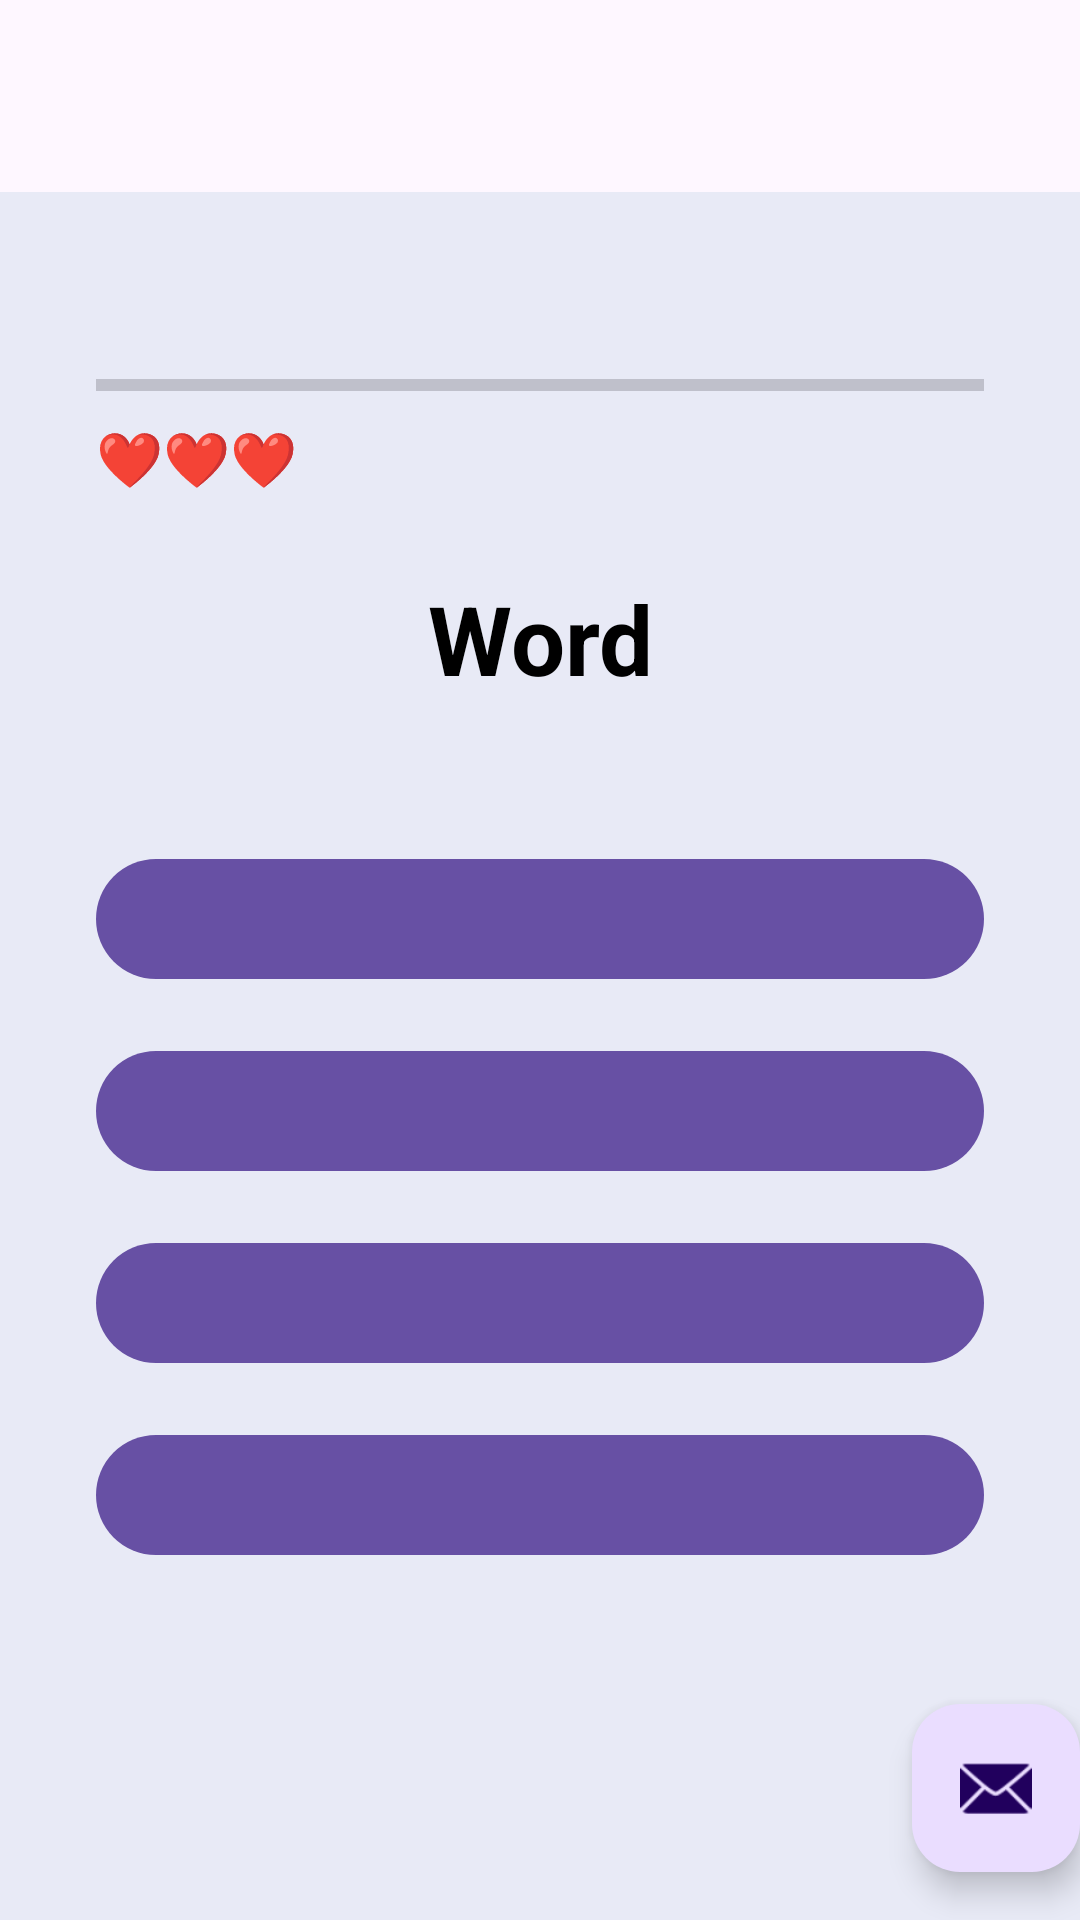

Android layout source for this screen:
<!-- AndroidManifest.xml: application theme Theme.SpanishNew -->
<!-- res/layout/activity_second.xml -->
<?xml version="1.0" encoding="utf-8"?>
<androidx.coordinatorlayout.widget.CoordinatorLayout xmlns:android="http://schemas.android.com/apk/res/android"
    xmlns:app="http://schemas.android.com/apk/res-auto"
    xmlns:tools="http://schemas.android.com/tools"
    android:layout_width="match_parent"
    android:layout_height="match_parent"
    android:fitsSystemWindows="true"
    tools:context=".ShowLessonActivity">

    <com.google.android.material.appbar.AppBarLayout
        android:layout_width="match_parent"
        android:layout_height="wrap_content"
        android:fitsSystemWindows="true">

        <com.google.android.material.appbar.MaterialToolbar
            android:id="@+id/toolbar"
            android:layout_width="match_parent"
            android:layout_height="?attr/actionBarSize" />

    </com.google.android.material.appbar.AppBarLayout>

    <include
        android:id="@+id/content_lesson"
        layout="@layout/content_second" />

    <com.google.android.material.floatingactionbutton.FloatingActionButton
        android:id="@+id/fab"
        android:layout_width="wrap_content"
        android:layout_height="wrap_content"
        android:layout_gravity="bottom|end"
        android:layout_marginEnd="@dimen/fab_margin"
        android:layout_marginBottom="16dp"
        app:srcCompat="@android:drawable/ic_dialog_email" />

</androidx.coordinatorlayout.widget.CoordinatorLayout>
<!-- res/layout/content_second.xml (included above) -->
<?xml version="1.0" encoding="utf-8"?>
<androidx.constraintlayout.widget.ConstraintLayout xmlns:android="http://schemas.android.com/apk/res/android"
    xmlns:app="http://schemas.android.com/apk/res-auto"
    android:id="@+id/content_lesson"
    android:layout_width="match_parent"
    android:layout_height="match_parent"
    android:background="@color/soft_lavender"
    app:layout_behavior="@string/appbar_scrolling_view_behavior">

    <TextView
        android:id="@+id/lesson_title"
        android:layout_width="wrap_content"
        android:layout_height="wrap_content"
        android:layout_marginTop="16dp"
        android:textSize="24sp"
        android:textStyle="bold"
        android:textColor="@color/button_blue"
        app:layout_constraintEnd_toEndOf="parent"
        app:layout_constraintStart_toStartOf="parent"
        app:layout_constraintTop_toTopOf="parent" />

    <ProgressBar
        android:id="@+id/lesson_progress_bar"
        style="?android:attr/progressBarStyleHorizontal"
        android:layout_width="0dp"
        android:layout_height="wrap_content"
        android:layout_marginHorizontal="32dp"
        android:layout_marginTop="8dp"
        app:layout_constraintEnd_toEndOf="parent"
        app:layout_constraintStart_toStartOf="parent"
        app:layout_constraintTop_toBottomOf="@id/lesson_title" />

    <TextView
        android:id="@+id/progress_text"
        android:layout_width="wrap_content"
        android:layout_height="wrap_content"
        android:layout_marginTop="4dp"
        android:textSize="14sp"
        app:layout_constraintEnd_toEndOf="@id/lesson_progress_bar"
        app:layout_constraintTop_toBottomOf="@id/lesson_progress_bar" />

    <TextView
        android:id="@+id/lives_text"
        android:layout_width="wrap_content"
        android:layout_height="wrap_content"
        android:layout_marginTop="4dp"
        android:text="❤️❤️❤️"
        android:textSize="18sp"
        app:layout_constraintStart_toStartOf="@id/lesson_progress_bar"
        app:layout_constraintTop_toBottomOf="@id/lesson_progress_bar" />

    <TextView
        android:id="@+id/target_word"
        android:layout_width="wrap_content"
        android:layout_height="wrap_content"
        android:layout_marginTop="32dp"
        android:text="Word"
        android:textSize="32sp"
        android:textStyle="bold"
        android:textColor="@color/black"
        app:layout_constraintEnd_toEndOf="parent"
        app:layout_constraintStart_toStartOf="parent"
        app:layout_constraintTop_toBottomOf="@id/progress_text" />

    <com.google.android.material.button.MaterialButton
        android:id="@+id/btn_option_1"
        android:layout_width="0dp"
        android:layout_height="wrap_content"
        android:layout_marginHorizontal="32dp"
        android:layout_marginTop="48dp"
        app:layout_constraintEnd_toEndOf="parent"
        app:layout_constraintStart_toStartOf="parent"
        app:layout_constraintTop_toBottomOf="@id/target_word" />

    <com.google.android.material.button.MaterialButton
        android:id="@+id/btn_option_2"
        android:layout_width="0dp"
        android:layout_height="wrap_content"
        android:layout_marginHorizontal="32dp"
        android:layout_marginTop="16dp"
        app:layout_constraintEnd_toEndOf="parent"
        app:layout_constraintStart_toStartOf="parent"
        app:layout_constraintTop_toBottomOf="@id/btn_option_1" />

    <com.google.android.material.button.MaterialButton
        android:id="@+id/btn_option_3"
        android:layout_width="0dp"
        android:layout_height="wrap_content"
        android:layout_marginHorizontal="32dp"
        android:layout_marginTop="16dp"
        app:layout_constraintEnd_toEndOf="parent"
        app:layout_constraintStart_toStartOf="parent"
        app:layout_constraintTop_toBottomOf="@id/btn_option_2" />

    <com.google.android.material.button.MaterialButton
        android:id="@+id/btn_option_4"
        android:layout_width="0dp"
        android:layout_height="wrap_content"
        android:layout_marginHorizontal="32dp"
        android:layout_marginTop="16dp"
        app:layout_constraintEnd_toEndOf="parent"
        app:layout_constraintStart_toStartOf="parent"
        app:layout_constraintTop_toBottomOf="@id/btn_option_3" />

</androidx.constraintlayout.widget.ConstraintLayout>
<!-- resources referenced by this layout -->
<resources>
  <color name="black">#FF000000</color>
  <color name="button_blue">#5C6BC0</color>
  <color name="soft_lavender">#E8EAF6</color>
  <style name="Theme.SpanishNew" parent="android:Theme.Material.Light.NoActionBar" />
</resources>
